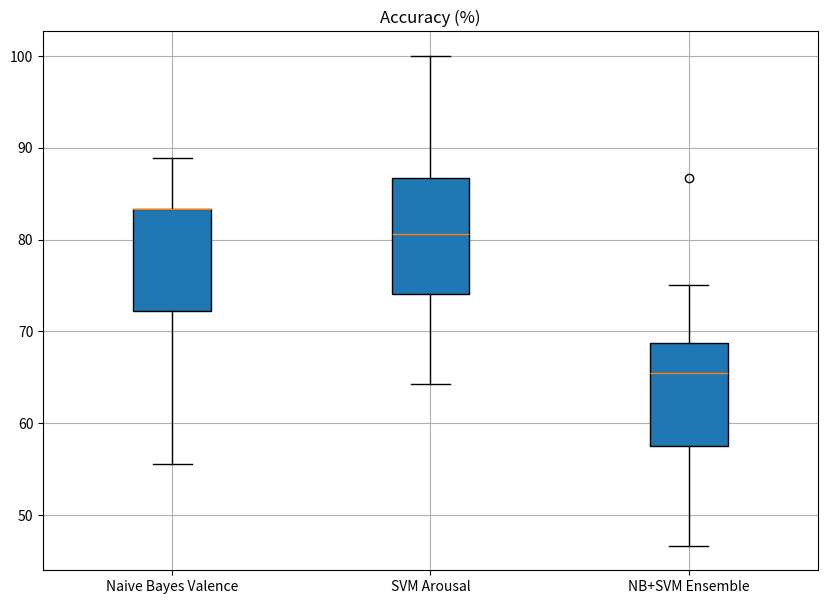

Write the Python code that produced this figure.
import matplotlib.pyplot as plt

results = [(72.22222222222221, 87.5, 0.6875), (77.77777777777779, 85.71428571428571, 0.6428571428571429), (83.33333333333334, 80.0, 0.6666666666666666), (83.33333333333334, 80.0, 0.6666666666666666), (77.77777777777779, 71.42857142857143, 0.5714285714285714), (88.88888888888889, 80.0, 0.7333333333333333), (83.33333333333334, 81.25, 0.6875), (88.88888888888889, 66.66666666666666, 0.6666666666666666), (83.33333333333334, 73.33333333333333, 0.5333333333333333), (72.22222222222221, 76.47058823529412, 0.5294117647058824), (88.88888888888889, 100.0, 0.8666666666666667), (72.22222222222221, 73.33333333333333, 0.4666666666666667), (83.33333333333334, 86.66666666666667, 0.6666666666666666), (83.33333333333334, 93.33333333333333, 0.7333333333333333), (83.33333333333334, 73.33333333333333, 0.6), (55.55555555555556, 80.0, 0.5333333333333333), (72.22222222222221, 86.66666666666667, 0.5333333333333333), (88.88888888888889, 66.66666666666666, 0.6666666666666666), (66.66666666666666, 86.66666666666667, 0.6), (83.33333333333334, 71.42857142857143, 0.5), (66.66666666666666, 92.85714285714286, 0.7142857142857143), (88.88888888888889, 83.33333333333334, 0.7222222222222222), (83.33333333333334, 76.92307692307693, 0.6153846153846154), (72.22222222222221, 100.0, 0.6363636363636364), (83.33333333333334, 76.47058823529412, 0.5882352941176471), (77.77777777777779, 92.3076923076923, 0.6153846153846154), (83.33333333333334, 87.5, 0.75), (66.66666666666666, 64.28571428571429, 0.5714285714285714), (88.88888888888889, 81.25, 0.6875), (77.77777777777779, 85.71428571428571, 0.7142857142857143)]
val = []
arousal = []
overall = []
for result in results:#val, arousal, overall
	val.append(result[0])
	arousal.append(result[1])
	overall.append(100*result[2])
fig = plt.figure(figsize =(10, 7))
  
ax = fig.add_subplot(111)
bp = ax.boxplot([val, arousal, overall], labels=["Naive Bayes Valence", "SVM Arousal", "NB+SVM Ensemble"], patch_artist=True)
plt.grid()
plt.title("Accuracy (%)")
plt.show()